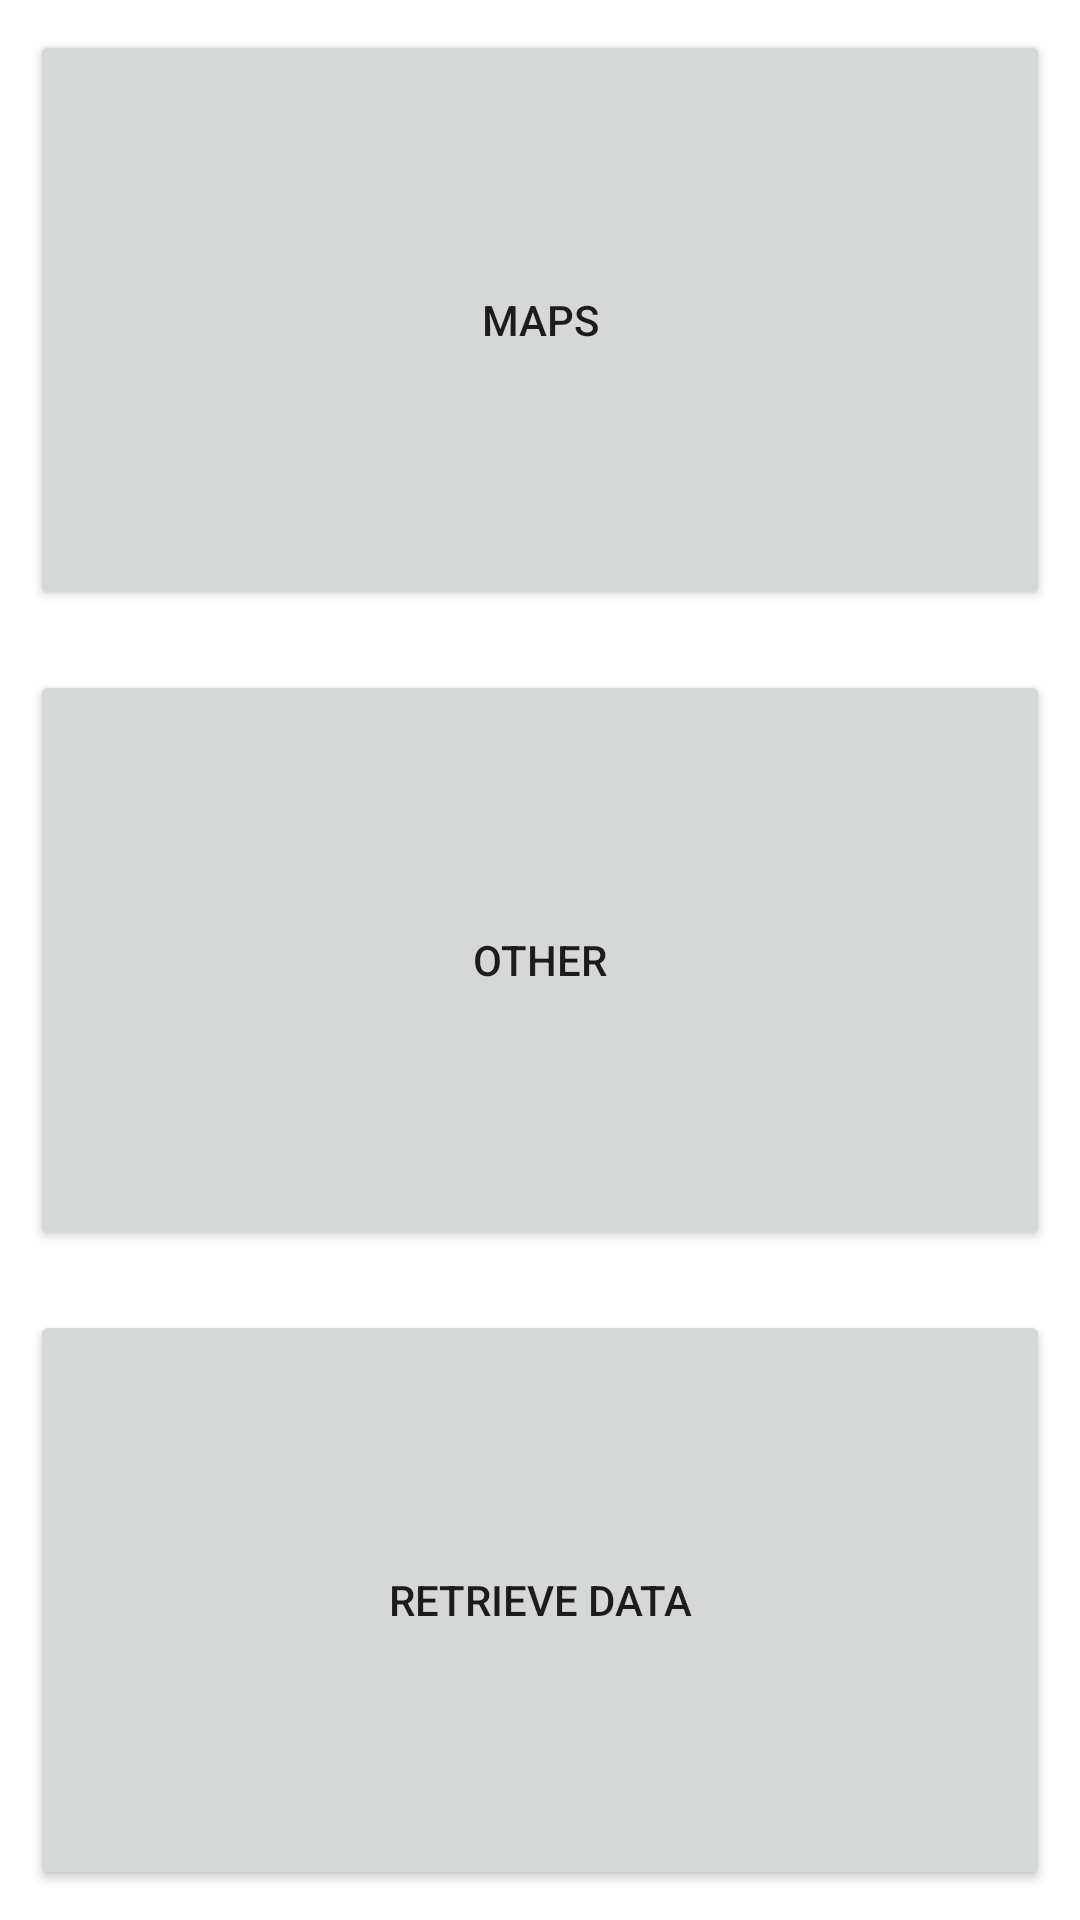

Write the Android layout XML for this screen, with the resource values it uses.
<!-- AndroidManifest.xml: application theme Theme.TestOEMM -->
<!-- res/layout/fragment_home.xml -->
<?xml version="1.0" encoding="utf-8"?>
<LinearLayout
    xmlns:android="http://schemas.android.com/apk/res/android"
    xmlns:tools="http://schemas.android.com/tools"
    android:layout_width="match_parent"
    android:layout_height="match_parent"
    android:orientation="vertical"
    android:layout_marginStart="16dp"
    android:layout_marginEnd="16dp"
    android:layout_marginTop="250dp"
    android:layout_marginBottom="250dp"

    tools:context=".view.HomeFragment" >

    <Button
        android:id="@+id/mapsViewButton"
        android:layout_width="match_parent"
        android:layout_height="wrap_content"
        android:layout_weight="1"
        android:layout_margin="10dp"
        android:text="@string/mapsViewButton_label" />

    <Button
        android:id="@+id/otherButton"
        android:layout_width="match_parent"
        android:layout_height="wrap_content"
        android:layout_weight="1"
        android:layout_margin="10dp"
        android:text="@string/otherButton_label" />

    <Button
        android:id="@+id/retrieveButton"
        android:layout_width="match_parent"
        android:layout_height="wrap_content"
        android:layout_weight="1"
        android:layout_margin="10dp"
        android:text="@string/retrieveButton_label" />

</LinearLayout>
<!-- resources referenced by this layout -->
<resources>
  <string name="mapsViewButton_label">Maps</string>
  <string name="otherButton_label">Other</string>
  <string name="retrieveButton_label">Retrieve data</string>
  <style name="Theme.TestOEMM" parent="Theme.MaterialComponents.DayNight.DarkActionBar">
          
          <item name="colorPrimary">@color/purple_500</item>
          <item name="colorPrimaryVariant">@color/purple_700</item>
          <item name="colorOnPrimary">@color/white</item>
          
          <item name="colorSecondary">@color/teal_200</item>
          <item name="colorSecondaryVariant">@color/teal_700</item>
          <item name="colorOnSecondary">@color/black</item>
          
          <item name="android:statusBarColor" tools:targetApi="l">?attr/colorPrimaryVariant</item>
          
      </style>
  <!-- not gathered from this repository: default colours our renderer supplied (Android Studio template values) -->
  <color name="purple_500">#FF6200EE</color>
  <color name="purple_700">#FF3700B3</color>
  <color name="teal_200">#FF03DAC5</color>
  <color name="teal_700">#FF018786</color>
  <color name="black">#FF000000</color>
  <color name="white">#FFFFFFFF</color>
</resources>
